Run: headless pygame with SDL's dummy video driver; simulated clock (each Clock.tick advances the game by its frame time, no real sleeping); random seed 0; keys injected as events and as key.get_pressed() state; mouse plan: one left click at the window centre at the start of phase 2, then a move to the lower-right quarter at the start of phase 3.
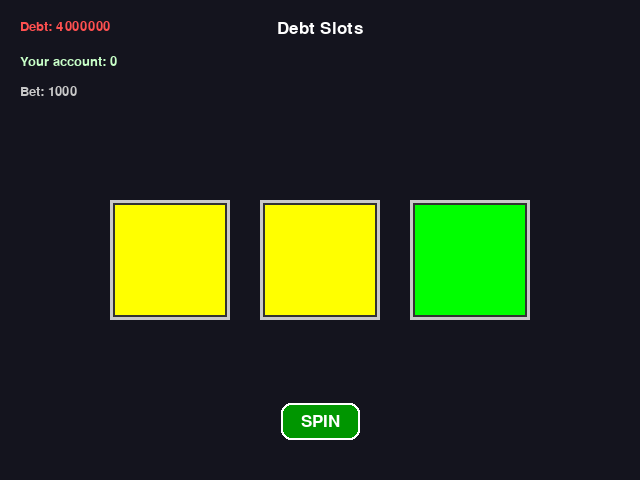
Frame 1 of 4 · flips 1–60 · no input
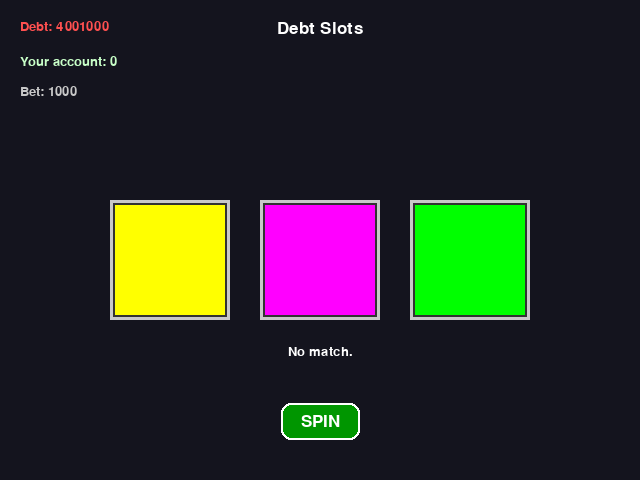
Frame 2 of 4 · flips 61–180 · clicked the window centre · tapped SPACE, RETURN · held RIGHT (→), D
Frame 3 of 4 · flips 181–300 · moved the mouse to the lower-right quarter · held DOWN (↓), S · screen unchanged from frame 2, image omitted
Frame 4 of 4 · flips 301–420 · held LEFT (←), A, UP (↑), W · screen unchanged from frame 3, image omitted

The pygame program that drew these frames:

import pygame
import random
import sys

SCREEN_WIDTH = 640
SCREEN_HEIGHT = 480
FPS = 60

BET_AMOUNT = 1000
START_DEBT = 4_000_000
START_BALANCE = 0
JACKPOT_AMOUNT = 4_000_000

REEL_WIDTH = 120
REEL_HEIGHT = 120
REEL_GAP = 30

TOTAL_WIDTH = 3 * REEL_WIDTH + 2 * REEL_GAP
START_X = (SCREEN_WIDTH - TOTAL_WIDTH) // 2
REEL_Y = 200


SYMBOL_COLORS = [
    (0, 255, 0),   
    (255, 255, 0),
    (255, 0, 255),
]


class SlotMachine:
    def __init__(self, screen):
        self.screen = screen
        self.clock = pygame.time.Clock()

        self.bet_amount = BET_AMOUNT

        self.reel_indices = [
            random.randint(0, len(SYMBOL_COLORS) - 1),
            random.randint(0, len(SYMBOL_COLORS) - 1),
            random.randint(0, len(SYMBOL_COLORS) - 1),
        ]

        self.target_indices = self.reel_indices[:]
        self.is_win_spin = False

        self.spinning = False
        self.reel_spinning = [False, False, False]
        self.spin_start_time = 0
        self.stop_delays = [700, 1100, 1500]
        self.last_change_time = [0, 0, 0]
        self.change_interval = 80

        self.debt = START_DEBT
        self.balance = START_BALANCE
        self.last_win_total = 0
        self.last_debt_payment = 0
        self.last_personal_gain = 0

        self.message = ""

        self.font = pygame.font.SysFont("arial", 26)
        self.small_font = pygame.font.SysFont("arial", 20)

        self.spin_button_rect = pygame.Rect(0, 0, 140, 50)
        self.spin_button_rect.centerx = SCREEN_WIDTH // 2
        self.spin_button_rect.bottom = SCREEN_HEIGHT - 40


    def decide_if_win(self) -> bool:
        win_chance = random.uniform(0.001, 0.005)  # 0.1% kuni 0.5%
        return random.random() < win_chance

    def prepare_outcome(self):
        self.is_win_spin = self.decide_if_win()

        if self.is_win_spin:
            sym = random.randint(0, len(SYMBOL_COLORS) - 1)
            self.target_indices = [sym, sym, sym]
        else:
            while True:
                a = random.randint(0, len(SYMBOL_COLORS) - 1)
                b = random.randint(0, len(SYMBOL_COLORS) - 1)
                c = random.randint(0, len(SYMBOL_COLORS) - 1)
                if not (a == b == c):
                    self.target_indices = [a, b, c]
                    break

    def start_spin(self):
        if self.spinning:
            return

        if self.debt <= 0:
            self.message = "Debt fully paid."
            return

        self.debt += self.bet_amount

        self.prepare_outcome()

        self.last_win_total = 0
        self.last_debt_payment = 0
        self.last_personal_gain = 0
        self.message = f"Borrowed {self.bet_amount}"

        self.spinning = True
        self.reel_spinning = [True, True, True]
        self.spin_start_time = pygame.time.get_ticks()
        now = self.spin_start_time
        self.last_change_time = [now, now, now]

    def update(self):
        if not self.spinning:
            return

        now = pygame.time.get_ticks()

        for i in range(3):
            if self.reel_spinning[i]:
                if now - self.last_change_time[i] > self.change_interval:
                    self.reel_indices[i] = random.randint(0, len(SYMBOL_COLORS) - 1)
                    self.last_change_time[i] = now
                if now - self.spin_start_time > self.stop_delays[i]:
                    self.reel_spinning[i] = False
                    self.reel_indices[i] = self.target_indices[i]

        if not any(self.reel_spinning):
            self.spinning = False
            self.check_win()

    def check_win(self):
        a, b, c = self.reel_indices

        if not (a == b == c):
            self.message = "No match."
            return
        
        total_win = JACKPOT_AMOUNT
        self.last_win_total = total_win

        debt_payment = int(total_win * 0.9)
        personal_gain = total_win - debt_payment

        actual_debt_pay = min(self.debt, debt_payment)
        self.debt -= actual_debt_pay
        self.balance += personal_gain

        self.last_debt_payment = actual_debt_pay
        self.last_personal_gain = personal_gain

        self.message = f"Jackpot. Debt paid: {actual_debt_pay}"


    def draw_reels(self):
        for i in range(3):
            x = START_X + i * (REEL_WIDTH + REEL_GAP)
            y = REEL_Y

            outer = pygame.Rect(x, y, REEL_WIDTH, REEL_HEIGHT)
            pygame.draw.rect(self.screen, (50, 50, 50), outer)
            pygame.draw.rect(self.screen, (200, 200, 200), outer, 3)

            color = SYMBOL_COLORS[self.reel_indices[i]]
            inner = pygame.Rect(x + 5, y + 5, REEL_WIDTH - 10, REEL_HEIGHT - 10)
            pygame.draw.rect(self.screen, color, inner)

    def draw_ui(self):
        self.screen.fill((20, 20, 30))

        title = self.font.render("Debt Slots", True, (255, 255, 255))
        self.screen.blit(title, (SCREEN_WIDTH // 2 - title.get_width() // 2, 20))

        debt_s = self.small_font.render(f"Debt: {self.debt}", True, (255, 80, 80))
        self.screen.blit(debt_s, (20, 20))

        bal_s = self.small_font.render(f"Your account: {self.balance}", True, (200, 255, 200))
        self.screen.blit(bal_s, (20, 55))

        bet_s = self.small_font.render(f"Bet: {self.bet_amount}", True, (200, 200, 200))
        self.screen.blit(bet_s, (20, 85))

        if self.last_win_total > 0:
            win_s = self.small_font.render(f"Jackpot: {self.last_win_total}", True, (200, 255, 200))
            self.screen.blit(win_s, (20, 115))

            dp = self.small_font.render(f"Debt paid: {self.last_debt_payment}", True, (180, 220, 255))
            self.screen.blit(dp, (20, 140))

            if self.last_personal_gain > 0:
                yg = self.small_font.render(f"You got: {self.last_personal_gain}", True, (200, 255, 200))
                self.screen.blit(yg, (20, 165))

        self.draw_reels()

        msg = self.small_font.render(self.message, True, (255, 255, 255))
        self.screen.blit(
            msg,
            (SCREEN_WIDTH // 2 - msg.get_width() // 2, REEL_Y + REEL_HEIGHT + 25)
        )


        btn_color = (100, 100, 100) if self.spinning else (0, 150, 0)
        btn_text = "SPINNING" if self.spinning else "SPIN"

        btn_surf = self.font.render(btn_text, True, (255, 255, 255))

        padding_x = 20
        padding_y = 10

        new_width = btn_surf.get_width() + padding_x * 2
        new_height = btn_surf.get_height() + padding_y * 2

        self.spin_button_rect.width = new_width
        self.spin_button_rect.height = new_height
        self.spin_button_rect.centerx = SCREEN_WIDTH // 2
        self.spin_button_rect.bottom = SCREEN_HEIGHT - 40

        pygame.draw.rect(self.screen, btn_color, self.spin_button_rect, border_radius=10)
        pygame.draw.rect(self.screen, (255, 255, 255), self.spin_button_rect, 2, border_radius=10)

        self.screen.blit(
            btn_surf,
            (
                self.spin_button_rect.centerx - btn_surf.get_width() // 2,
                self.spin_button_rect.centery - btn_surf.get_height() // 2
            )
        )


    def handle_event(self, event):
        if event.type == pygame.QUIT:
            pygame.quit()
            sys.exit()

        if event.type == pygame.MOUSEBUTTONDOWN and event.button == 1:
            if self.spin_button_rect.collidepoint(event.pos):
                self.start_spin()

        if event.type == pygame.KEYDOWN:
            if event.key == pygame.K_SPACE:
                self.start_spin()

    def run(self):
        while True:
            for event in pygame.event.get():
                self.handle_event(event)

            self.update()
            self.draw_ui()
            pygame.display.flip()
            self.clock.tick(FPS)


def main():
    pygame.init()
    screen = pygame.display.set_mode((SCREEN_WIDTH, SCREEN_HEIGHT))
    pygame.display.set_caption("Debt Slots")

    SlotMachine(screen).run()


if __name__ == "__main__":
    main()
